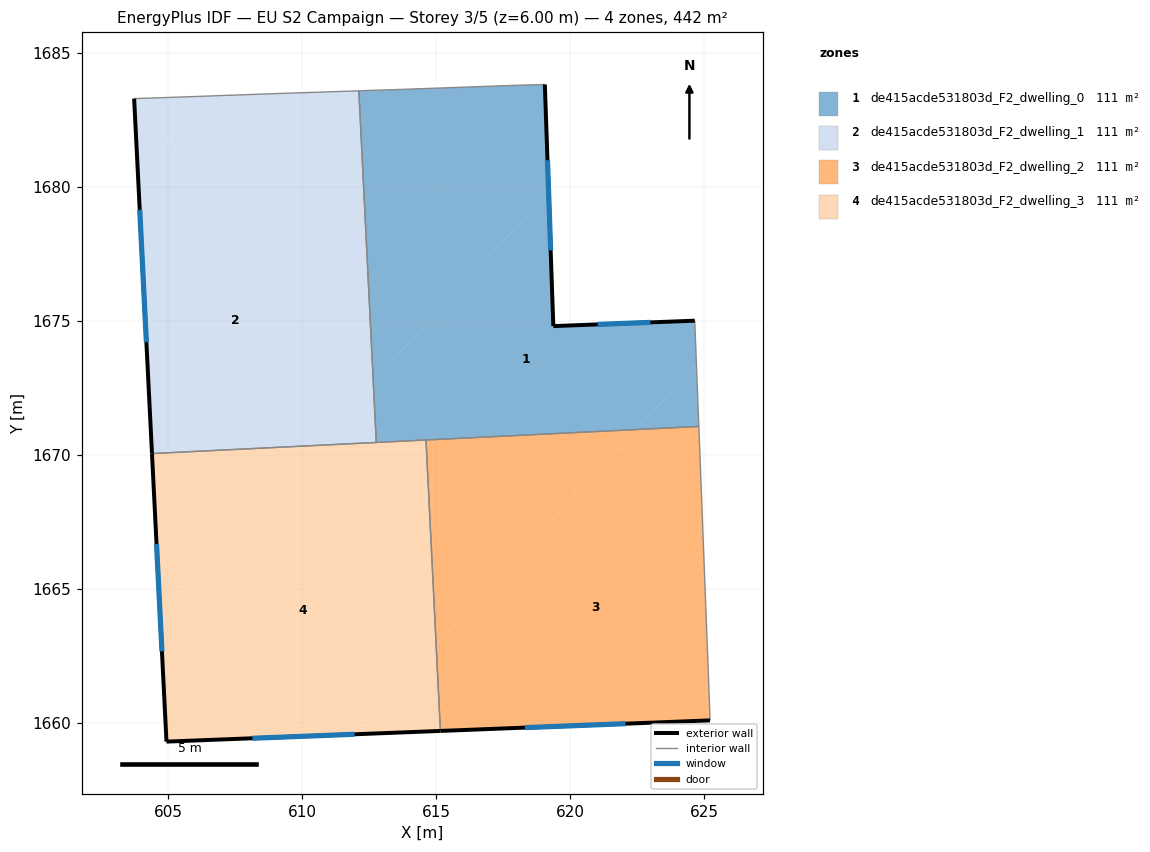
=== STOREY PLAN SPEC (per zone: floor XY polygon, exterior-wall plan segments, windows/doors) ===
zone 1: de415acde531803d_F2_dwelling_0  (110.6 m²)
  floor: (619.05, 1683.81) (619.19, 1679.79) (613.62, 1673.79) (612.55, 1674.79) (612.11, 1683.57) (613.75, 1683.63) (618.11, 1683.78)
  floor: (624.64, 1675.00) (624.70, 1673.36) (622.45, 1670.94) (612.76, 1670.46) (612.65, 1672.74) (619.19, 1679.79) (619.37, 1674.80)
  floor: (613.62, 1673.79) (612.65, 1672.74) (612.55, 1674.79)
  floor: (624.70, 1673.36) (624.72, 1673.00) (624.73, 1672.66) (624.79, 1671.05) (622.45, 1670.94)
  exterior wall: (619.37, 1674.80) – (619.05, 1683.81)  [9.0 m]
    window: (619.27, 1677.62) – (619.15, 1680.98)  [3.8 m²]
  exterior wall: (624.64, 1675.00) – (619.37, 1674.80)  [5.3 m]
    window: (622.99, 1674.93) – (621.02, 1674.86)  [2.2 m²]
  interior walls: 9
zone 2: de415acde531803d_F2_dwelling_1  (110.6 m²)
  floor: (612.55, 1674.79) (612.65, 1672.74) (610.42, 1670.34) (604.40, 1670.04) (603.75, 1682.96)
  floor: (612.11, 1683.57) (612.55, 1674.79) (603.75, 1682.96) (603.73, 1683.28) (603.78, 1683.28) (605.07, 1683.33) (608.78, 1683.46)
  floor: (612.65, 1672.74) (612.76, 1670.46) (611.59, 1670.40) (610.99, 1670.96)
  floor: (612.76, 1670.46) (610.42, 1670.34) (610.99, 1670.96) (611.59, 1670.40)
  exterior wall: (603.73, 1683.28) – (604.40, 1670.04)  [13.3 m]
    window: (603.94, 1679.13) – (604.19, 1674.19)  [5.5 m²]
  interior walls: 6
zone 3: de415acde531803d_F2_dwelling_2  (110.6 m²)
  floor: (622.45, 1670.94) (617.16, 1665.23) (614.77, 1667.45) (614.62, 1670.55)
  floor: (624.79, 1671.05) (625.15, 1661.79) (625.21, 1660.14) (625.21, 1660.09) (615.15, 1659.70) (615.00, 1662.90) (622.45, 1670.94)
  floor: (617.16, 1665.23) (615.00, 1662.90) (614.77, 1667.45)
  exterior wall: (615.15, 1659.70) – (625.21, 1660.09)  [10.1 m]
    window: (618.31, 1659.82) – (622.06, 1659.97)  [4.2 m²]
  interior walls: 5
zone 4: de415acde531803d_F2_dwelling_3  (110.6 m²)
  floor: (614.77, 1667.45) (615.00, 1662.90) (611.90, 1659.57) (604.94, 1659.30) (604.69, 1664.17) (610.42, 1670.34) (611.59, 1670.40)
  floor: (610.42, 1670.34) (604.69, 1664.17) (604.40, 1670.04)
  floor: (615.00, 1662.90) (615.15, 1659.70) (611.90, 1659.57)
  floor: (614.62, 1670.55) (614.77, 1667.45) (611.59, 1670.40)
  exterior wall: (604.94, 1659.30) – (615.15, 1659.70)  [10.2 m]
    window: (608.14, 1659.42) – (611.95, 1659.57)  [4.3 m²]
  exterior wall: (604.40, 1670.04) – (604.94, 1659.30)  [10.8 m]
    window: (604.57, 1666.67) – (604.77, 1662.67)  [4.5 m²]
  interior walls: 3

=== DERIVED (storey summary) ===
Building: EU S2 Campaign
Storey: 3 of 5  (floor level z = 6.00 m)
Storey gross floor area: 442.4 m²
Zones on this storey: 4
  - de415acde531803d_F2_dwelling_0: floor 110.6 m²; exterior wall 14.3 m (42.9 m²); 2 window(s) 6.0 m²; WWR 13.9%
  - de415acde531803d_F2_dwelling_1: floor 110.6 m²; exterior wall 13.3 m (39.8 m²); 1 window(s) 5.5 m²; WWR 13.9%
  - de415acde531803d_F2_dwelling_2: floor 110.6 m²; exterior wall 10.1 m (30.2 m²); 1 window(s) 4.2 m²; WWR 13.9%
  - de415acde531803d_F2_dwelling_3: floor 110.6 m²; exterior wall 21.0 m (63.0 m²); 2 window(s) 8.8 m²; WWR 13.9%
Zone adjacency (shared interzone walls):
  - de415acde531803d_F2_dwelling_0 ↔ de415acde531803d_F2_dwelling_1
  - de415acde531803d_F2_dwelling_0 ↔ de415acde531803d_F2_dwelling_2
  - de415acde531803d_F2_dwelling_0 ↔ de415acde531803d_F2_dwelling_3
  - de415acde531803d_F2_dwelling_1 ↔ de415acde531803d_F2_dwelling_3
  - de415acde531803d_F2_dwelling_2 ↔ de415acde531803d_F2_dwelling_3